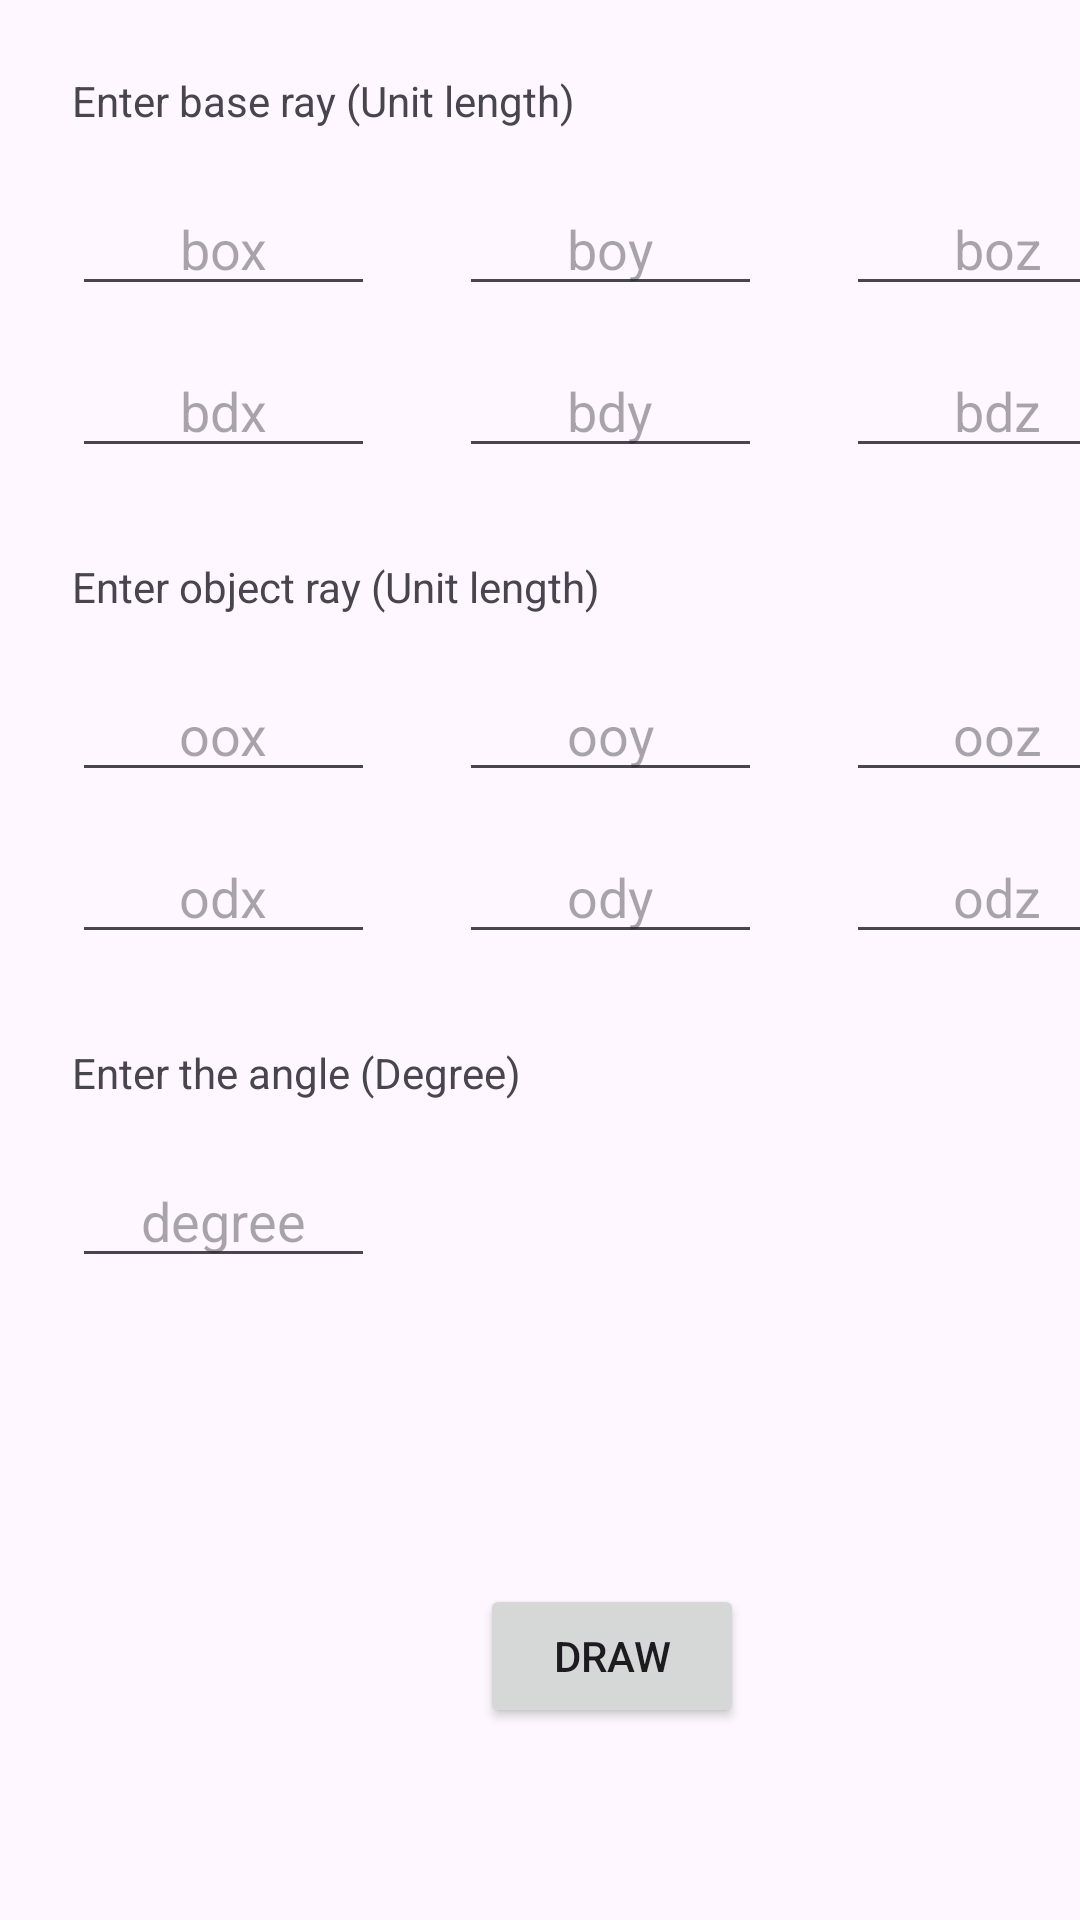

Android layout source for this screen:
<!-- AndroidManifest.xml: application theme Theme.Quaternion -->
<!-- res/layout/activity_rotate.xml -->
<?xml version="1.0" encoding="utf-8"?>
<androidx.constraintlayout.widget.ConstraintLayout xmlns:android="http://schemas.android.com/apk/res/android"
    xmlns:app="http://schemas.android.com/apk/res-auto"
    xmlns:tools="http://schemas.android.com/tools"
    android:id="@+id/a"
    android:layout_width="match_parent"
    android:layout_height="match_parent">

    <TextView
        android:id="@+id/textView2"
        android:layout_width="wrap_content"
        android:layout_height="wrap_content"
        android:layout_marginStart="24dp"
        android:layout_marginTop="24dp"
        android:text="Enter base ray (Unit length)"
        app:layout_constraintStart_toStartOf="parent"
        app:layout_constraintTop_toTopOf="parent" />

    <com.google.android.material.textfield.TextInputEditText
        android:id="@+id/editTextRBOx"
        android:layout_width="101dp"
        android:layout_height="39dp"
        android:layout_marginStart="24dp"
        android:layout_marginTop="20dp"
        android:hint="box"
        android:inputType="numberDecimal | numberSigned"
        android:textAlignment="center"
        app:layout_constraintStart_toStartOf="parent"
        app:layout_constraintTop_toBottomOf="@+id/textView2" />

    <com.google.android.material.textfield.TextInputEditText
        android:id="@+id/editTextRBOy"
        android:layout_width="101dp"
        android:layout_height="39dp"
        android:layout_marginStart="28dp"
        android:layout_marginTop="20dp"
        android:hint="boy"
        android:inputType="numberDecimal | numberSigned"
        android:textAlignment="center"
        app:layout_constraintStart_toEndOf="@+id/editTextRBOx"
        app:layout_constraintTop_toBottomOf="@+id/textView2" />

    <com.google.android.material.textfield.TextInputEditText
        android:id="@+id/editTextRBOz"
        android:layout_width="101dp"
        android:layout_height="39dp"
        android:layout_marginStart="28dp"
        android:layout_marginTop="20dp"
        android:hint="boz"
        android:inputType="numberDecimal | numberSigned"
        android:textAlignment="center"
        app:layout_constraintStart_toEndOf="@+id/editTextRBOy"
        app:layout_constraintTop_toBottomOf="@+id/textView2" />

    <com.google.android.material.textfield.TextInputEditText
        android:id="@+id/editTextRBDx"
        android:layout_width="101dp"
        android:layout_height="39dp"
        android:layout_marginStart="24dp"
        android:layout_marginTop="15dp"
        android:hint="bdx"
        android:inputType="numberDecimal | numberSigned"
        android:textAlignment="center"
        app:layout_constraintStart_toStartOf="parent"
        app:layout_constraintTop_toBottomOf="@+id/editTextRBOx" />

    <com.google.android.material.textfield.TextInputEditText
        android:id="@+id/editTextRBDy"
        android:layout_width="101dp"
        android:layout_height="39dp"
        android:layout_marginStart="28dp"
        android:layout_marginTop="15dp"
        android:hint="bdy"
        android:inputType="numberDecimal | numberSigned"
        android:textAlignment="center"
        app:layout_constraintStart_toEndOf="@+id/editTextRBDx"
        app:layout_constraintTop_toBottomOf="@+id/editTextRBOy" />

    <com.google.android.material.textfield.TextInputEditText
        android:id="@+id/editTextRBDz"
        android:layout_width="101dp"
        android:layout_height="39dp"
        android:layout_marginStart="28dp"
        android:layout_marginTop="15dp"
        android:hint="bdz"
        android:inputType="numberDecimal | numberSigned"
        android:textAlignment="center"
        app:layout_constraintStart_toEndOf="@+id/editTextRBDy"
        app:layout_constraintTop_toBottomOf="@+id/editTextRBOz" />

    <TextView
        android:id="@+id/textView3"
        android:layout_width="wrap_content"
        android:layout_height="wrap_content"
        android:layout_marginStart="24dp"
        android:layout_marginTop="30dp"
        android:text="Enter object ray (Unit length)"
        app:layout_constraintStart_toStartOf="parent"
        app:layout_constraintTop_toBottomOf="@+id/editTextRBDy" />

    <com.google.android.material.textfield.TextInputEditText
        android:id="@+id/editTextROOx"
        android:layout_width="101dp"
        android:layout_height="39dp"
        android:layout_marginStart="24dp"
        android:layout_marginTop="20dp"
        android:hint="oox"
        android:inputType="numberDecimal | numberSigned"
        android:textAlignment="center"
        app:layout_constraintStart_toStartOf="parent"
        app:layout_constraintTop_toBottomOf="@+id/textView3" />

    <com.google.android.material.textfield.TextInputEditText
        android:id="@+id/editTextROOy"
        android:layout_width="101dp"
        android:layout_height="39dp"
        android:layout_marginStart="28dp"
        android:layout_marginTop="20dp"
        android:hint="ooy"
        android:inputType="numberDecimal | numberSigned"
        android:textAlignment="center"
        android:textAllCaps="false"
        app:layout_constraintStart_toEndOf="@+id/editTextROOx"
        app:layout_constraintTop_toBottomOf="@+id/textView3" />

    <com.google.android.material.textfield.TextInputEditText
        android:id="@+id/editTextROOz"
        android:layout_width="101dp"
        android:layout_height="39dp"
        android:layout_marginStart="28dp"
        android:layout_marginTop="20dp"
        android:hint="ooz"
        android:inputType="numberDecimal | numberSigned"
        android:textAlignment="center"
        app:layout_constraintStart_toEndOf="@+id/editTextROOy"
        app:layout_constraintTop_toBottomOf="@+id/textView3" />

    <com.google.android.material.textfield.TextInputEditText
        android:id="@+id/editTextRODx"
        android:layout_width="101dp"
        android:layout_height="39dp"
        android:layout_marginStart="24dp"
        android:layout_marginTop="15dp"
        android:hint="odx"
        android:inputType="numberDecimal | numberSigned"
        android:textAlignment="center"
        app:layout_constraintStart_toStartOf="parent"
        app:layout_constraintTop_toBottomOf="@+id/editTextROOx" />

    <com.google.android.material.textfield.TextInputEditText
        android:id="@+id/editTextRODy"
        android:layout_width="101dp"
        android:layout_height="39dp"
        android:layout_marginStart="28dp"
        android:layout_marginTop="15dp"
        android:hint="ody"
        android:inputType="numberDecimal | numberSigned"
        android:textAlignment="center"
        app:layout_constraintStart_toEndOf="@+id/editTextRODx"
        app:layout_constraintTop_toBottomOf="@+id/editTextROOy" />

    <com.google.android.material.textfield.TextInputEditText
        android:id="@+id/editTextRODz"
        android:layout_width="101dp"
        android:layout_height="39dp"
        android:layout_marginStart="28dp"
        android:layout_marginTop="15dp"
        android:hint="odz"
        android:inputType="numberDecimal | numberSigned"
        android:textAlignment="center"
        app:layout_constraintStart_toEndOf="@+id/editTextRODy"
        app:layout_constraintTop_toBottomOf="@+id/editTextROOz" />

    <TextView
        android:id="@+id/textView4"
        android:layout_width="wrap_content"
        android:layout_height="wrap_content"
        android:layout_marginStart="24dp"
        android:layout_marginTop="30dp"
        android:text="Enter the angle (Degree)"
        app:layout_constraintStart_toStartOf="parent"
        app:layout_constraintTop_toBottomOf="@+id/editTextRODy" />

    <com.google.android.material.textfield.TextInputEditText
        android:id="@+id/editTextRDegree"
        android:layout_width="101dp"
        android:layout_height="39dp"
        android:layout_marginStart="24dp"
        android:layout_marginTop="20dp"
        android:hint="degree"
        android:inputType="numberDecimal"
        android:textAlignment="center"
        app:layout_constraintStart_toStartOf="parent"
        app:layout_constraintTop_toBottomOf="@+id/textView4" />

    <Button
        android:id="@+id/buttonRotate"
        android:layout_width="wrap_content"
        android:layout_height="wrap_content"
        android:layout_marginStart="160dp"
        android:layout_marginBottom="64dp"
        android:text="Draw"
        app:layout_constraintBottom_toBottomOf="parent"
        app:layout_constraintStart_toStartOf="parent" />
</androidx.constraintlayout.widget.ConstraintLayout>
<!-- resources referenced by this layout -->
<resources>
  <style name="Theme.Quaternion" parent="Base.Theme.Quaternion" />
  <style name="Base.Theme.Quaternion" parent="Theme.Material3.DayNight.NoActionBar">
          
          
      </style>
</resources>
